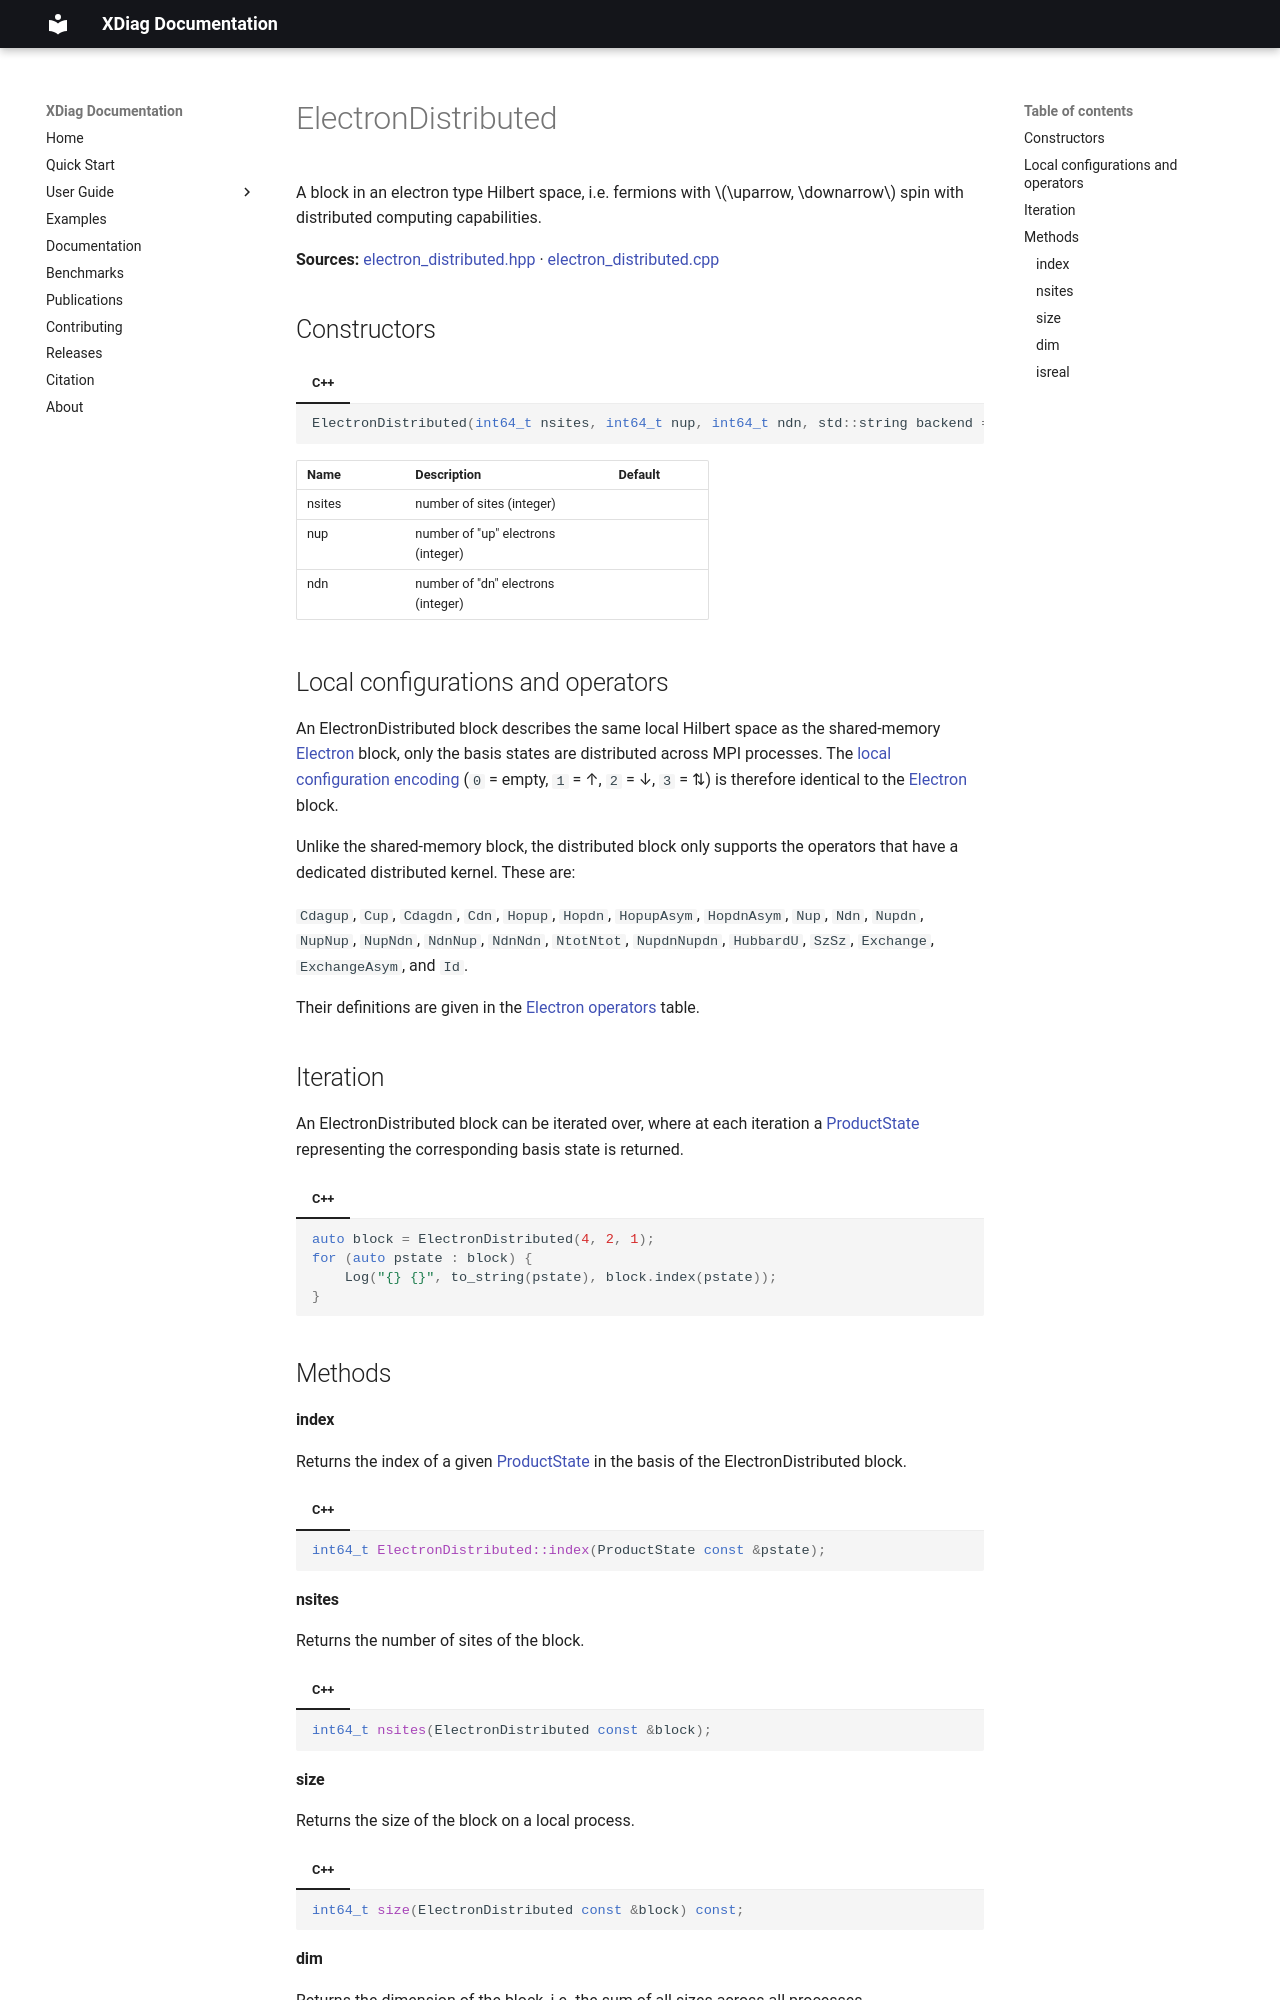

repository: awietek/xdiag · page: documentation/blocks/electron_distributed/index.html · generator: mkdocs

---
title: ElectronDistributed
---

A block in an electron type Hilbert space, i.e. fermions with $\uparrow, \downarrow$ spin with distributed computing capabilities. 

**Sources:** [electron_distributed.hpp](https://github.com/awietek/xdiag/blob/main/xdiag/blocks/distributed/electron_distributed.hpp) · [electron_distributed.cpp](https://github.com/awietek/xdiag/blob/main/xdiag/blocks/distributed/electron_distributed.cpp)

## Constructors

=== "C++"	
	```c++
	ElectronDistributed(int64_t nsites, int64_t nup, int64_t ndn, std::string backend = "auto");
	```

| Name    | Description                                                                          | Default |
|:--------|:-------------------------------------------------------------------------------------|---------|
| nsites  | number of sites (integer)                                                            |         |
| nup     | number of "up" electrons (integer)                                                   |         |
| ndn     | number of "dn" electrons (integer)                                                   |         |

## Local configurations and operators

An ElectronDistributed block describes the same local Hilbert space as the shared-memory [Electron](electron.md) block, only the basis states are distributed across MPI processes. The [local configuration encoding](electron.md#local-configurations) (`0` = empty, `1` = ↑, `2` = ↓, `3` = ⇅) is therefore identical to the [Electron](electron.md) block.

Unlike the shared-memory block, the distributed block only supports the operators that have a dedicated distributed kernel. These are:

`Cdagup`, `Cup`, `Cdagdn`, `Cdn`, `Hopup`, `Hopdn`, `HopupAsym`, `HopdnAsym`, `Nup`, `Ndn`, `Nupdn`, `NupNup`, `NupNdn`, `NdnNup`, `NdnNdn`, `NtotNtot`, `NupdnNupdn`, `HubbardU`, `SzSz`, `Exchange`, `ExchangeAsym`, and `Id`.

Their definitions are given in the [Electron operators](electron.md#operators) table.

## Iteration

An ElectronDistributed block can be iterated over, where at each iteration a [ProductState](../states/product_state.md) representing the corresponding basis state is returned.

=== "C++"	
	```c++
    auto block = ElectronDistributed(4, 2, 1);
	for (auto pstate : block) {
		Log("{} {}", to_string(pstate), block.index(pstate));
	}
	```

## Methods

#### index

Returns the index of a given [ProductState](../states/product_state.md) in the basis of the ElectronDistributed block.

=== "C++"	
	```c++
	int64_t ElectronDistributed::index(ProductState const &pstate);
	```

#### nsites

Returns the number of sites of the block.

=== "C++"	
	```c++
	int64_t nsites(ElectronDistributed const &block);
	```
